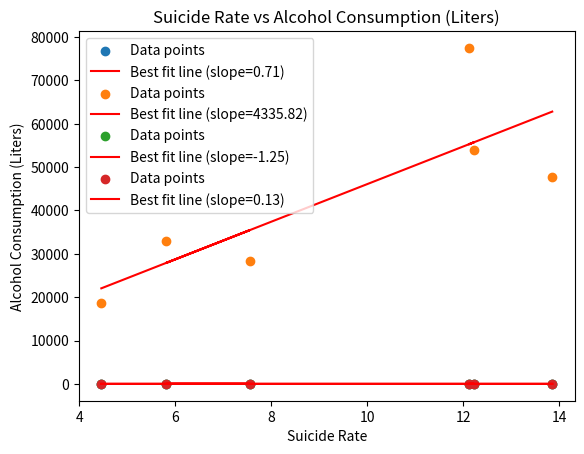

The matplotlib source for this figure:
import pandas as pd
import numpy as np
import matplotlib.pyplot as plt
from scipy.stats import pearsonr

# Data
data = {
    'Country': ['Finland', 'Norway', 'Sweden', 'Italy', 'Spain', 'Greece'],
    'Suicide Rate': [13.86, 12.12, 12.23, 5.81, 7.55, 4.46],
    'PCI Score': [9, 7, 5, 3, 3, 1],
    'GDP per Capita (US$)': [47759, 77492, 54012, 32895, 28273, 18774],
    'Unemployment Rate (%)': [8.1, 4.43, 7.46, 10.61, 16.96, 20.09],
    'Alcohol Consumption (Liters)': [9.21, 6.94, 9.39, 7.65, 10.04, 6.88]
}

# Create DataFrame
df = pd.DataFrame(data)


# Function to calculate Pearson Correlation Coefficient, plot scatter plot and best fit line
def calculate_and_plot(x, y, x_label, y_label):
    # Calculate Pearson correlation coefficient
    corr, _ = pearsonr(x, y)
    print(f"Pearson correlation between {x_label} and {y_label}: {corr:.3f}")

    # Scatter plot
    plt.scatter(x, y, label='Data points')

    # Add line of best fit
    m, b = np.polyfit(x, y, 1)  # m is the slope, b is the intercept
    plt.plot(x, m * x + b, color='red', label=f'Best fit line (slope={m:.2f})')

    # Add titles and labels
    plt.title(f"{x_label} vs {y_label}")
    plt.xlabel(x_label)
    plt.ylabel(y_label)
    plt.legend()
    plt.show()


# Calculate and plot for each pair
calculate_and_plot(df['Suicide Rate'], df['PCI Score'], 'Suicide Rate', 'PCI Score')
calculate_and_plot(df['Suicide Rate'], df['GDP per Capita (US$)'], 'Suicide Rate', 'GDP per Capita (US$)')
calculate_and_plot(df['Suicide Rate'], df['Unemployment Rate (%)'], 'Suicide Rate', 'Unemployment Rate (%)')
calculate_and_plot(df['Suicide Rate'], df['Alcohol Consumption (Liters)'], 'Suicide Rate',
                   'Alcohol Consumption (Liters)')
